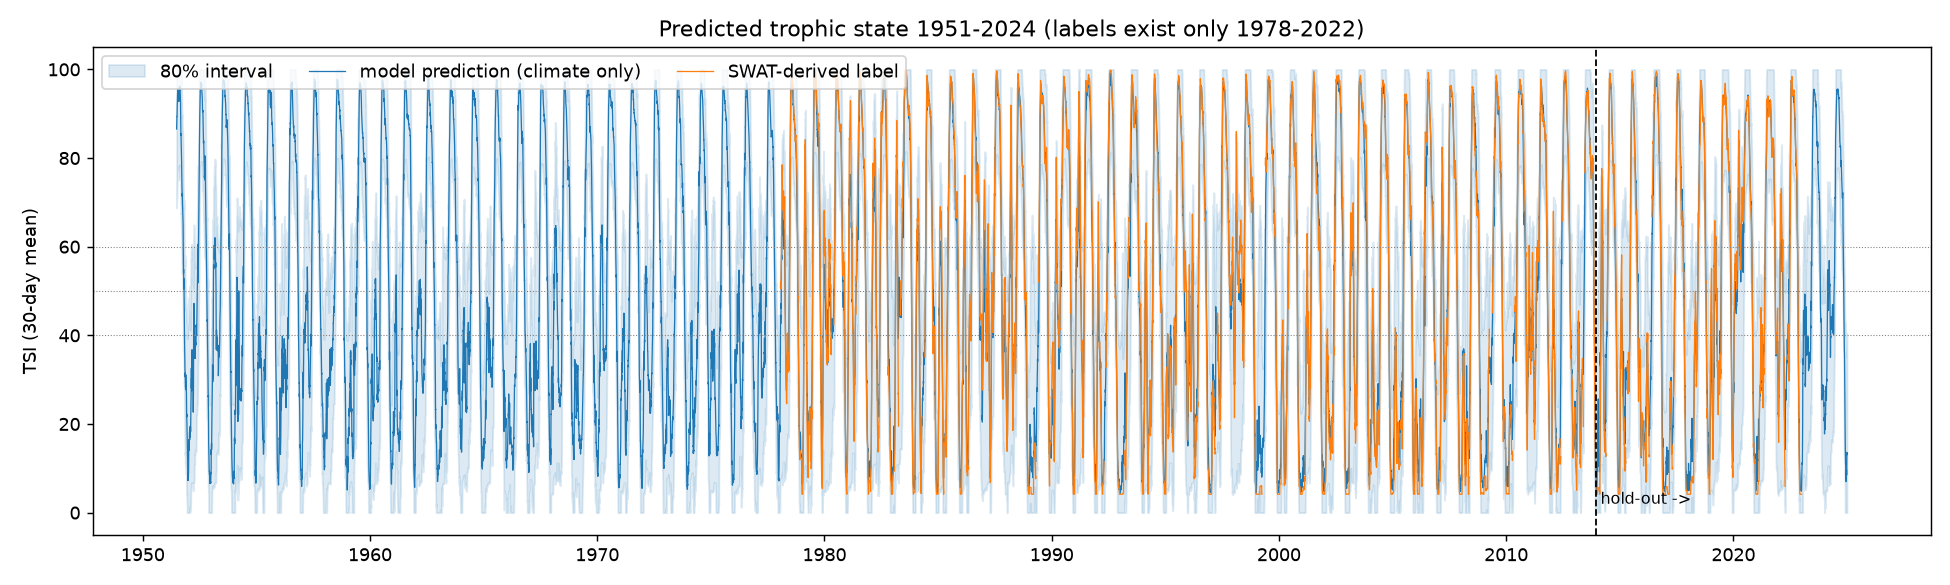

Data behind this chart, as committed beside it:
date, TSI_pred, TSI_lo80, TSI_hi80, class_pred, TSI_swat_label, holdout_period
1951-06-29, 86.55, 68.79, 100.0, Hypereutrophic, , False
1951-06-30, 87.34, 69.58, 100.0, Hypereutrophic, , False
1951-07-01, 88.52, 70.76, 100.0, Hypereutrophic, , False
1951-07-02, 88.99, 71.23, 100.0, Hypereutrophic, , False
1951-07-03, 88.64, 70.89, 100.0, Hypereutrophic, , False
1951-07-04, 89.38, 71.62, 100.0, Hypereutrophic, , False
1951-07-05, 89.37, 71.62, 100.0, Hypereutrophic, , False
1951-07-06, 89.77, 72.01, 100.0, Hypereutrophic, , False
1951-07-07, 90.99, 73.23, 100.0, Hypereutrophic, , False
1951-07-08, 91.33, 73.58, 100.0, Hypereutrophic, , False
1951-07-09, 91.91, 74.15, 100.0, Hypereutrophic, , False
1951-07-10, 92.19, 74.43, 100.0, Hypereutrophic, , False
1951-07-11, 92.68, 74.92, 100.0, Hypereutrophic, , False
1951-07-12, 93.66, 75.9, 100.0, Hypereutrophic, , False
1951-07-13, 94.24, 76.48, 100.0, Hypereutrophic, , False
1951-07-14, 94.44, 76.68, 100.0, Hypereutrophic, , False
1951-07-15, 94.52, 76.77, 100.0, Hypereutrophic, , False
1951-07-16, 94.63, 76.87, 100.0, Hypereutrophic, , False
1951-07-17, 94.81, 77.06, 100.0, Hypereutrophic, , False
1951-07-18, 94.97, 77.21, 100.0, Hypereutrophic, , False
1951-07-19, 94.94, 77.18, 100.0, Hypereutrophic, , False
1951-07-20, 95.14, 77.38, 100.0, Hypereutrophic, , False
1951-07-21, 95.39, 77.64, 100.0, Hypereutrophic, , False
1951-07-22, 95.35, 77.59, 100.0, Hypereutrophic, , False
1951-07-23, 95.28, 77.52, 100.0, Hypereutrophic, , False
1951-07-24, 95.56, 77.8, 100.0, Hypereutrophic, , False
1951-07-25, 95.81, 78.06, 100.0, Hypereutrophic, , False
1951-07-26, 95.81, 78.05, 100.0, Hypereutrophic, , False
1951-07-27, 95.24, 77.48, 100.0, Hypereutrophic, , False
1951-07-28, 95.04, 77.28, 100.0, Hypereutrophic, , False
1951-07-29, 95.13, 77.37, 100.0, Hypereutrophic, , False
1951-07-30, 95.23, 77.47, 100.0, Hypereutrophic, , False
1951-07-31, 92.85, 75.09, 100.0, Hypereutrophic, , False
1951-08-01, 92.93, 75.18, 100.0, Hypereutrophic, , False
1951-08-02, 92.99, 75.23, 100.0, Hypereutrophic, , False
1951-08-03, 93.04, 75.28, 100.0, Hypereutrophic, , False
1951-08-04, 93.11, 75.36, 100.0, Hypereutrophic, , False
1951-08-05, 92.94, 75.18, 100.0, Hypereutrophic, , False
1951-08-06, 93.14, 75.38, 100.0, Hypereutrophic, , False
1951-08-07, 93.25, 75.49, 100.0, Hypereutrophic, , False
1951-08-08, 92.85, 75.1, 100.0, Hypereutrophic, , False
1951-08-09, 93.35, 75.6, 100.0, Hypereutrophic, , False
1951-08-10, 93.36, 75.6, 100.0, Hypereutrophic, , False
1951-08-11, 94.7, 76.94, 100.0, Hypereutrophic, , False
1951-08-12, 95.32, 77.57, 100.0, Hypereutrophic, , False
1951-08-13, 95.53, 77.78, 100.0, Hypereutrophic, , False
1951-08-14, 95.75, 78.0, 100.0, Hypereutrophic, , False
1951-08-15, 95.85, 78.09, 100.0, Hypereutrophic, , False
1951-08-16, 95.72, 77.97, 100.0, Hypereutrophic, , False
1951-08-17, 95.9, 78.14, 100.0, Hypereutrophic, , False
1951-08-18, 96.26, 78.5, 100.0, Hypereutrophic, , False
1951-08-19, 96.06, 78.3, 100.0, Hypereutrophic, , False
1951-08-20, 95.69, 77.94, 100.0, Hypereutrophic, , False
1951-08-21, 95.9, 78.14, 100.0, Hypereutrophic, , False
1951-08-22, 95.45, 77.69, 100.0, Hypereutrophic, , False
1951-08-23, 95.61, 77.86, 100.0, Hypereutrophic, , False
1951-08-24, 95.67, 77.91, 100.0, Hypereutrophic, , False
1951-08-25, 95.23, 77.48, 100.0, Hypereutrophic, , False
1951-08-26, 95.34, 77.59, 100.0, Hypereutrophic, , False
1951-08-27, 94.84, 77.09, 100.0, Hypereutrophic, , False
... 26,790 more rows
